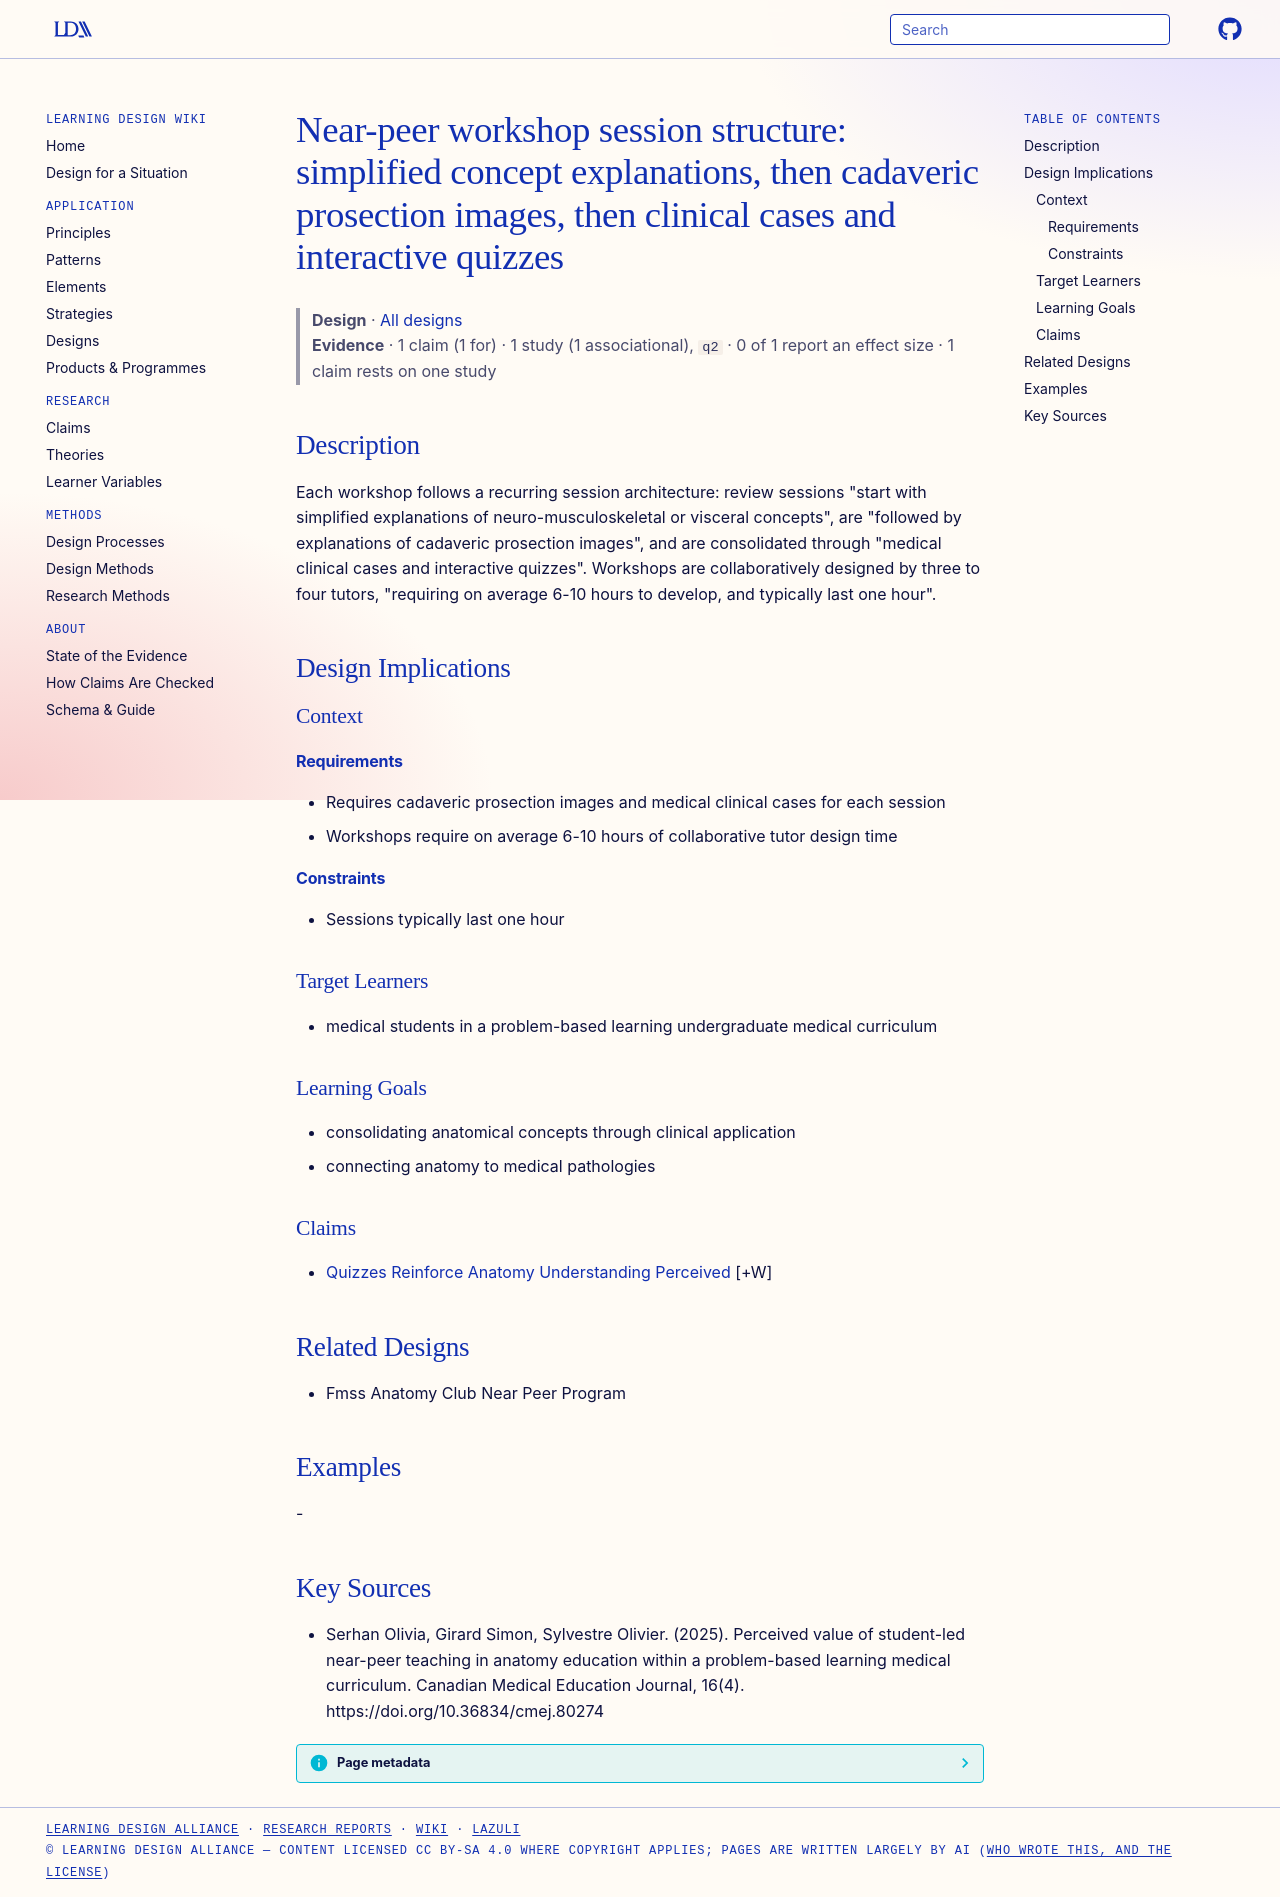

repository: Learning-Design-Alliance/learning-wiki · page: designs/near-peer-virtual-workshop-structure/index.html · generator: mkdocs

---
type: design
id: near-peer-virtual-workshop-structure
title: "Near-peer workshop session structure: simplified concept explanations, then cadaveric prosection images, then clinical cases and interactive quizzes"
description: "Each workshop follows a recurring session architecture: review sessions \"start with simplified explanations of neuro-musculoskeletal or visceral concepts\", are \"followed by explanations of cadaveric prosection images\"..."
status: review
generated:
  by: "process:settle-candidates"
  at: 2026-11-06
sources:
  - id: serhan-olivia-2025
    resource: "https://doi.org/10.36834/cmej.80274"
    title: "Serhan Olivia, Girard Simon, Sylvestre Olivier. (2025). Perceived value of student-led near-peer teaching in anatomy education within a problem-based learning medical curriculum. Canadian Medical Education Journal, 16(4). https://doi.org/10.36834/cmej.80274"
    author: Serhan Olivia, Girard Simon, Sylvestre Olivier
---

# Near-peer workshop session structure: simplified concept explanations, then cadaveric prosection images, then clinical cases and interactive quizzes

> **Design** · [All designs](index.md)
> **Evidence** · 1 claim (1 for) · 1 study (1 associational), `q2` · 0 of 1 report an effect size · 1 claim rests on one study

## Description
Each workshop follows a recurring session architecture: review sessions "start with simplified explanations of neuro-musculoskeletal or visceral concepts", are "followed by explanations of cadaveric prosection images", and are consolidated through "medical clinical cases and interactive quizzes". Workshops are collaboratively designed by three to four tutors, "requiring on average 6-10 hours to develop, and typically last one hour".

## Design Implications

### Context
#### Requirements
- Requires cadaveric prosection images and medical clinical cases for each session
- Workshops require on average 6-10 hours of collaborative tutor design time
#### Constraints
- Sessions typically last one hour

### Target Learners
- medical students in a problem-based learning undergraduate medical curriculum

### Learning Goals
- consolidating anatomical concepts through clinical application
- connecting anatomy to medical pathologies

### Claims
- [Quizzes Reinforce Anatomy Understanding Perceived](../claims/quizzes-reinforce-anatomy-understanding-perceived.md) [+W]

## Related Designs
- Fmss Anatomy Club Near Peer Program

## Examples
-

## Key Sources
- Serhan Olivia, Girard Simon, Sylvestre Olivier. (2025). Perceived value of student-led near-peer teaching in anatomy education within a problem-based learning medical curriculum. Canadian Medical Education Journal, 16(4). https://doi.org/10.36834/cmej.80274
